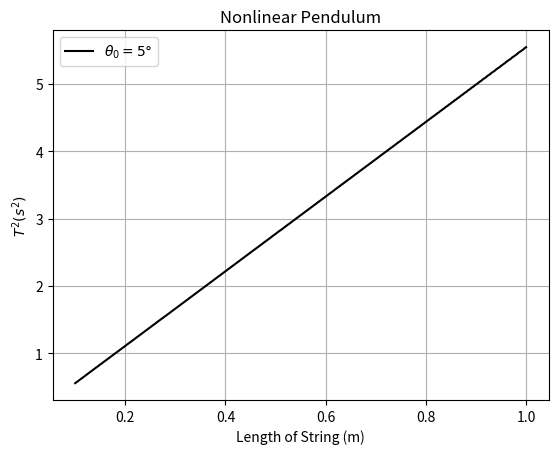

Generate this figure with matplotlib:
# -*- coding: utf-8 -*-
"""
Created on Sun Sep 30 22:03:19 2018

[redacted]
"""

import matplotlib.pyplot as plt
import numpy as np

# constants
L = 1.0
g = 9.8
theta_0 = 90*np.pi/180
omega_0 = 0
t_0 = 0 
delta_t = 10**(-3)

# lists to store data
l = np.linspace(0.1,L,1000)
T_values = []
T2_values = []


# nested loop
# for loop handles different lengths of pendulum
for n in range(len(l)):
    # set initial conditions for looping calculations
    flag = True
    t_i = t_0
    omega_i = omega_0
    theta_i = theta_0
    counter = 0
    
    # while loop handles omega and theta values
    while flag == True:
        omega_f = omega_i - (g/l[n]) *np.sin(theta_i) * delta_t
        theta_f = theta_i + omega_f*delta_t
        t_f = t_i + delta_t
        
        omega_i = omega_f
        theta_i = theta_f
        t_i = t_f
        
        # when your current position is really close to the starting position
        # exit the while loop becuase you've gone a full period
        if (np.abs(theta_i - theta_0) < 10**(-3) and counter >= 30):
            flag = False
        
        counter = counter + 1
      
    
    T_values.append(t_i)
    T2_values.append( T_values[n]**2 )
    
    
    
fig = plt.figure(1)
my_fig = fig.add_subplot(1,1,1)
plt.grid(True)
plt.plot(l, T2_values, color = 'black', label ='$\\theta_0 = 5 \degree$', linestyle = '-')

my_fig.set_xlabel('Length of String (m)')
my_fig.set_ylabel('$T^2 (s^2)$')
my_fig.set_title('Nonlinear Pendulum')
plt.legend(loc = 'best')

plt.savefig('nonlinear_pendulum.png', dpi=300)
        
        
        
        
        
        
        